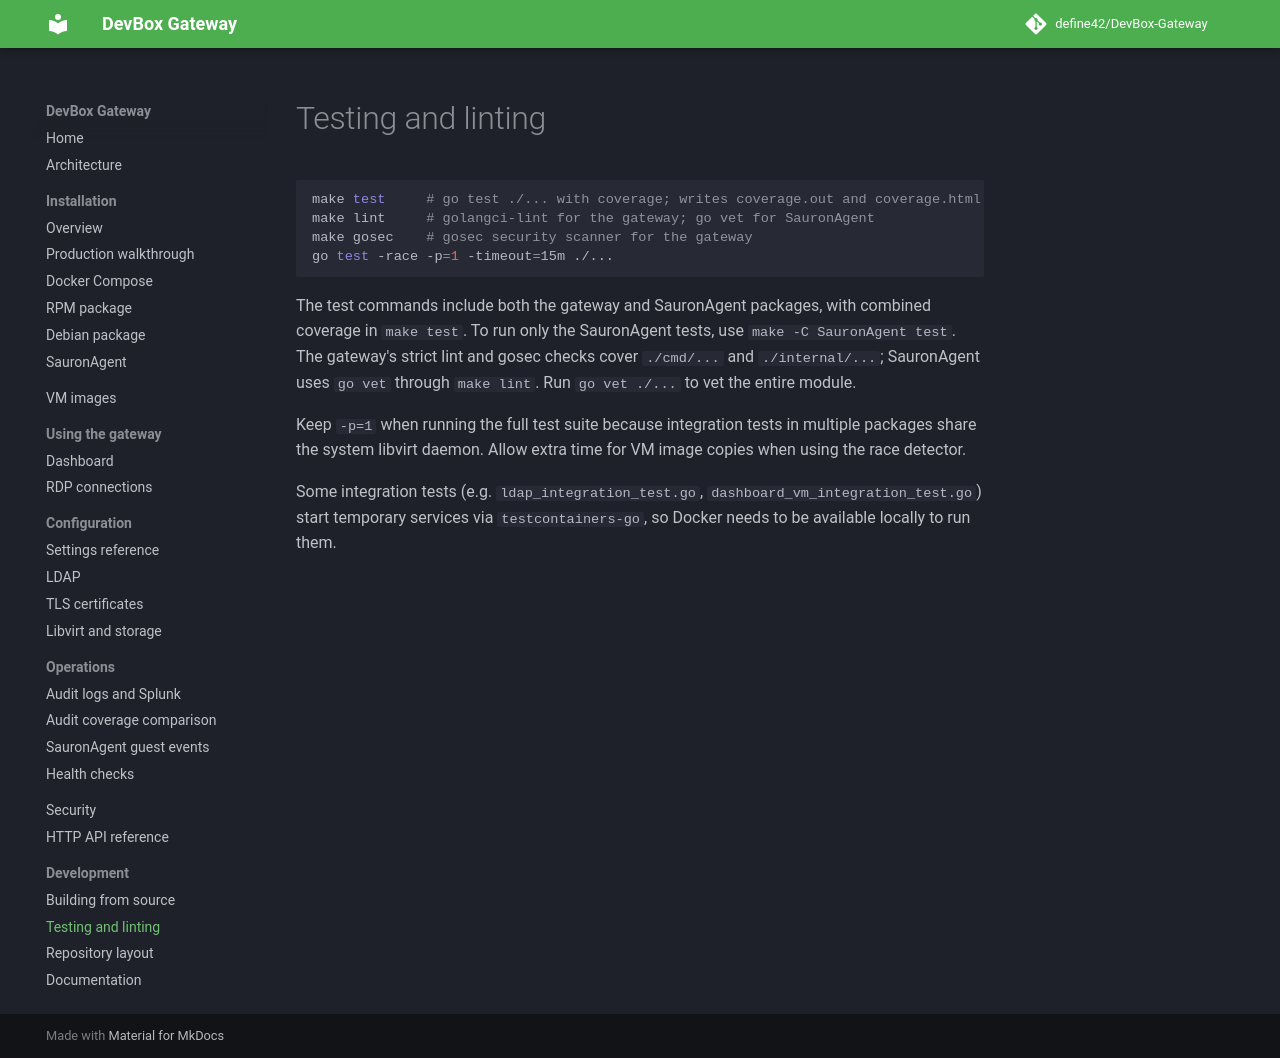

repository: define42/DevBox-Gateway · page: development/testing/index.html · generator: mkdocs

# Testing and linting

```sh
make test     # go test ./... with coverage; writes coverage.out and coverage.html
make lint     # golangci-lint for the gateway; go vet for SauronAgent
make gosec    # gosec security scanner for the gateway
go test -race -p=1 -timeout=15m ./...
```

The test commands include both the gateway and SauronAgent packages, with
combined coverage in `make test`. To run only the SauronAgent tests, use
`make -C SauronAgent test`. The gateway's strict lint and gosec checks cover
`./cmd/...` and `./internal/...`; SauronAgent uses `go vet` through `make lint`.
Run `go vet ./...` to vet the entire module.

Keep `-p=1` when running the full test suite because integration tests in
multiple packages share the system libvirt daemon. Allow extra time for VM
image copies when using the race detector.

Some integration tests (e.g. `ldap_integration_test.go`,
`dashboard_vm_integration_test.go`) start temporary services via
`testcontainers-go`, so Docker needs to be available locally to run them.
